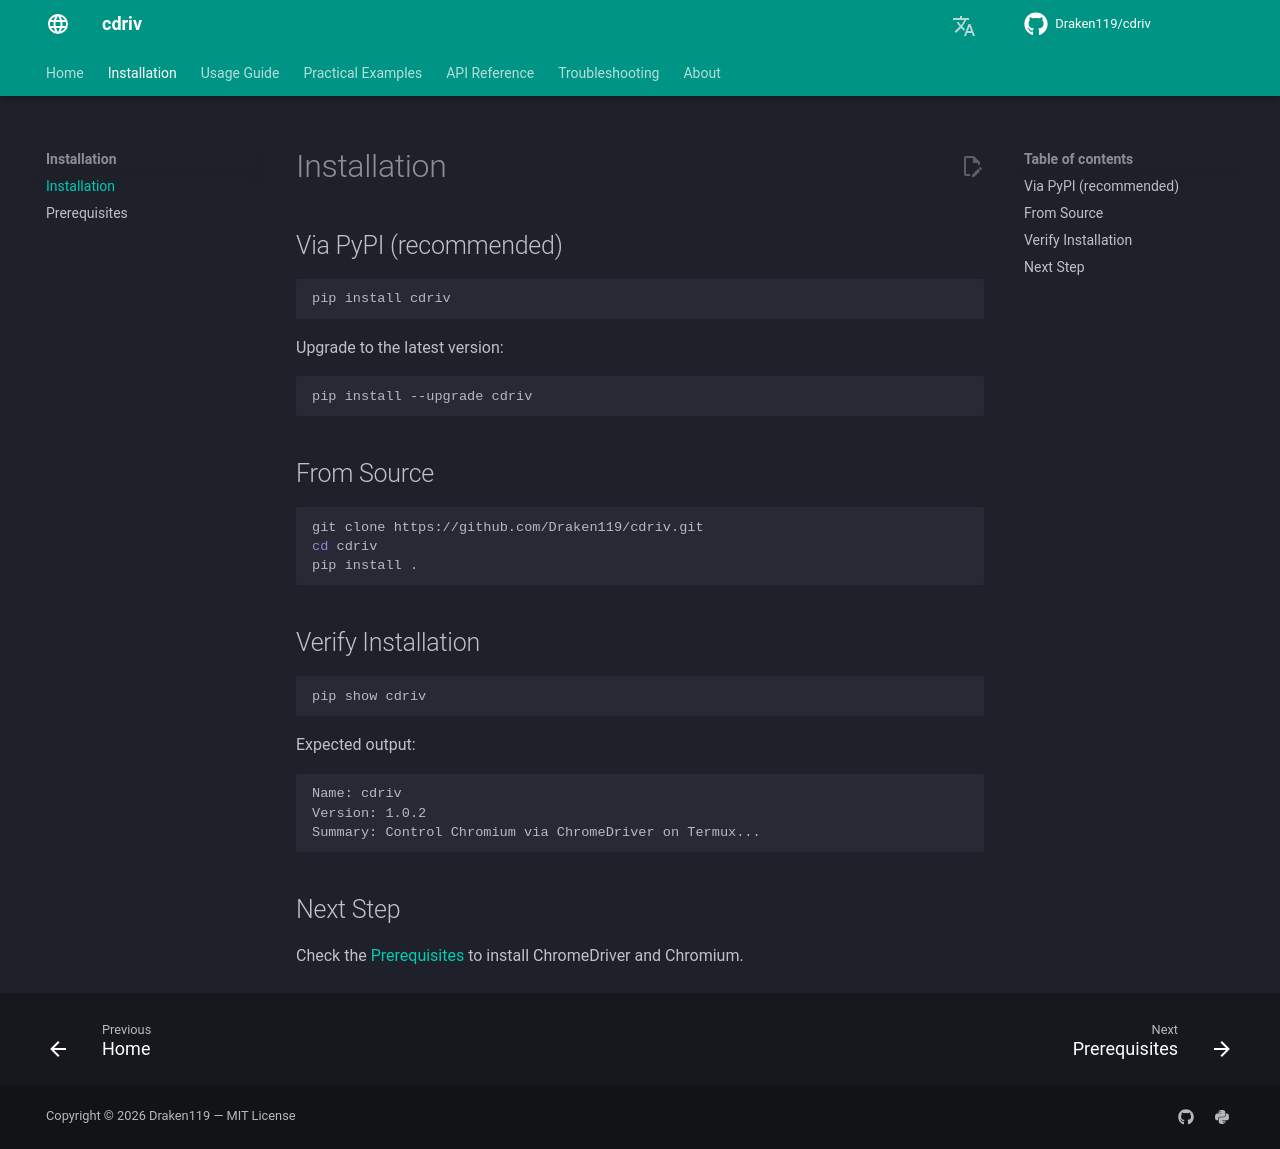

repository: Draken119/cdriv · page: installation/index.html · generator: mkdocs

# Installation

## Via PyPI (recommended)

```bash
pip install cdriv
```

Upgrade to the latest version:

```bash
pip install --upgrade cdriv
```

## From Source

```bash
git clone https://github.com/Draken119/cdriv.git
cd cdriv
pip install .
```

## Verify Installation

```bash
pip show cdriv
```

Expected output:

```
Name: cdriv
Version: 1.0.2
Summary: Control Chromium via ChromeDriver on Termux...
```

## Next Step

Check the [Prerequisites](prerequisites.md) to install ChromeDriver and Chromium.
